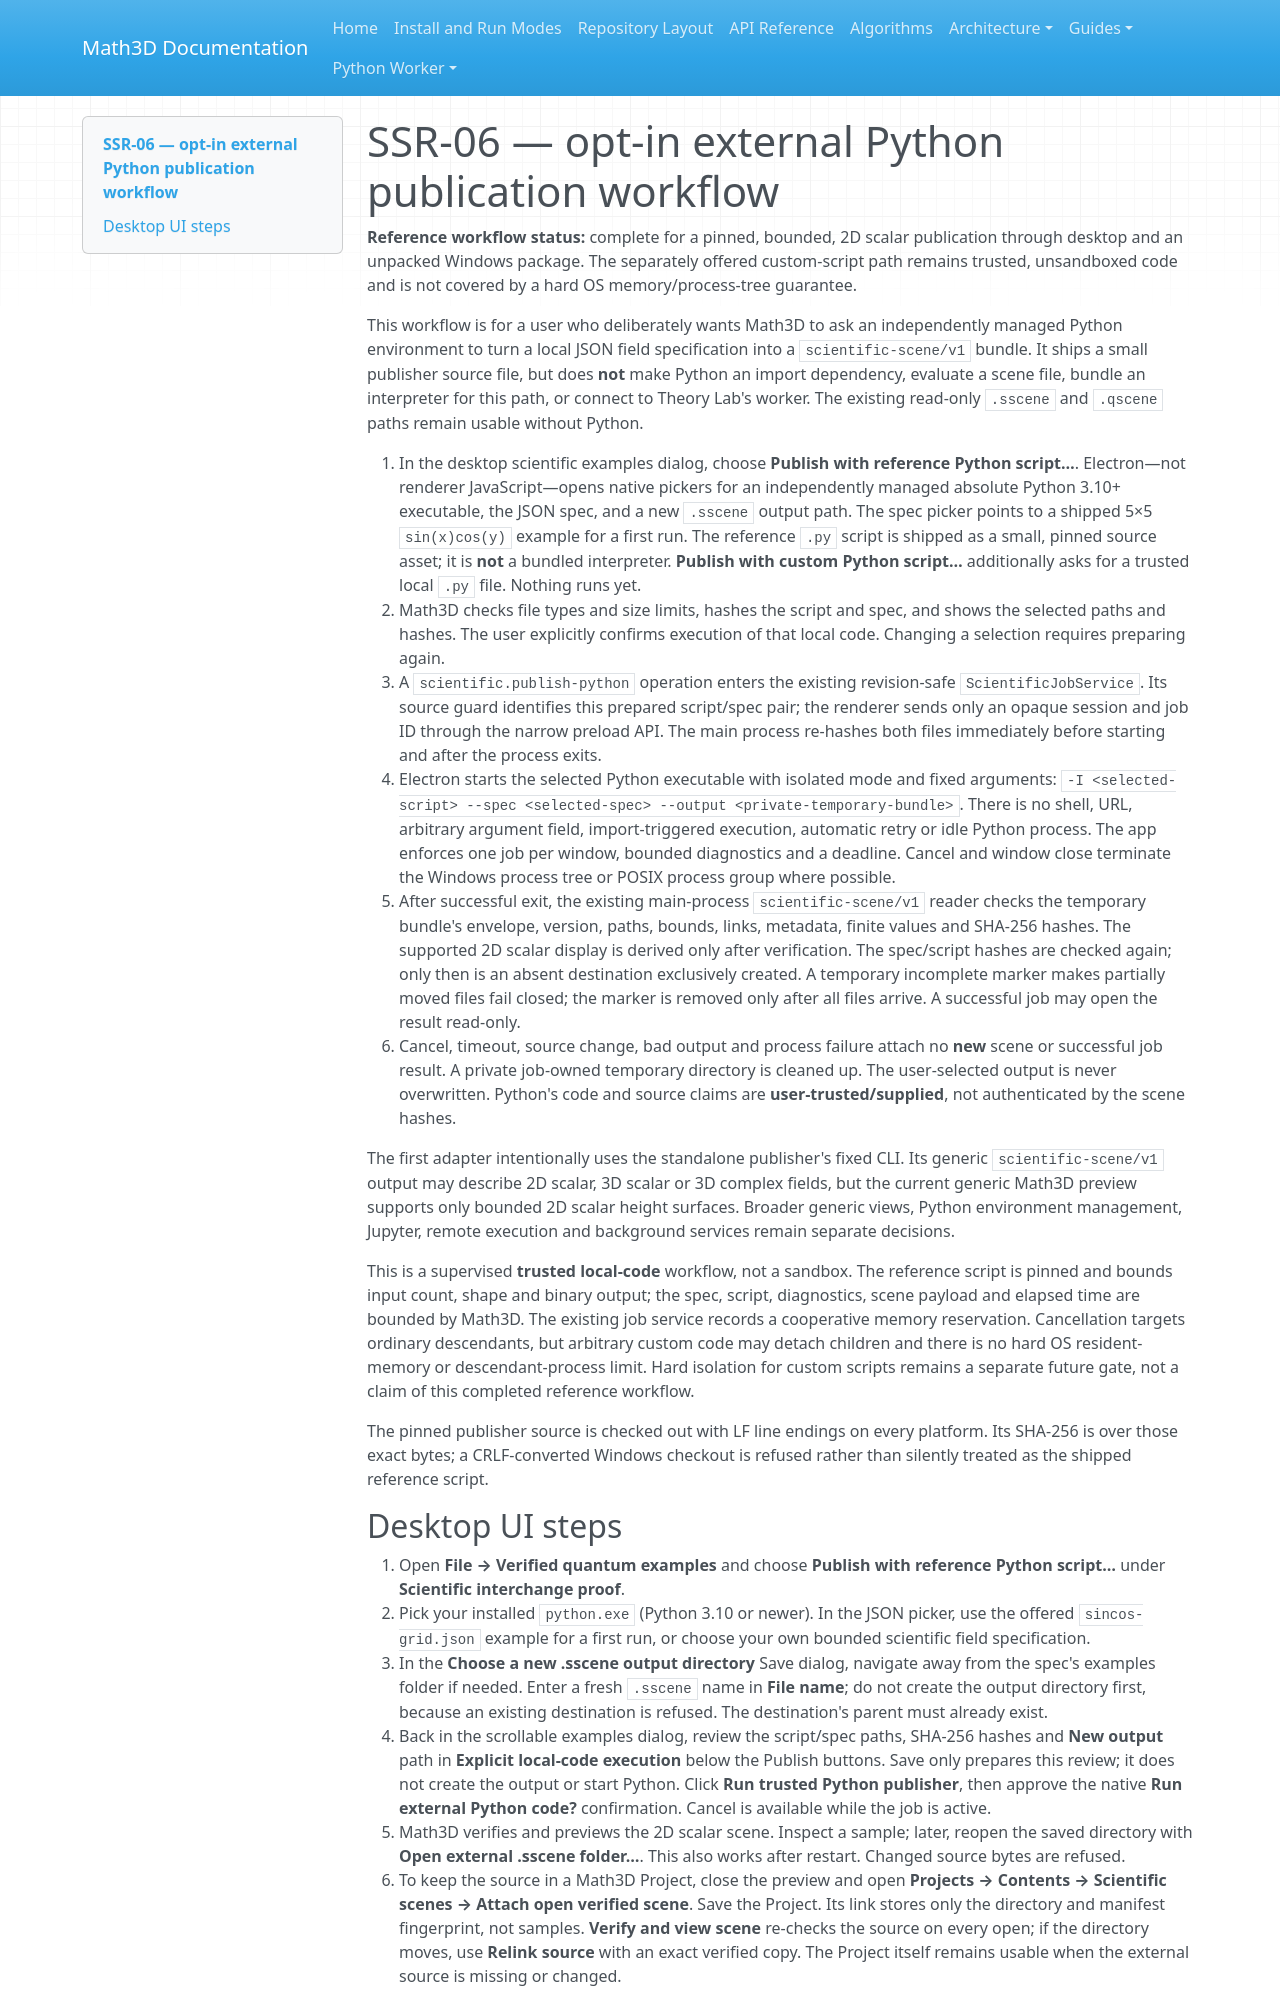

repository: expert10000/Math3D · page: scientific-scene-python-job-workflow/index.html · generator: mkdocs

# SSR-06 — opt-in external Python publication workflow

**Reference workflow status:** complete for a pinned, bounded, 2D scalar publication through desktop and an unpacked Windows package. The separately offered custom-script path remains trusted, unsandboxed code and is not covered by a hard OS memory/process-tree guarantee.

This workflow is for a user who deliberately wants Math3D to ask an independently managed Python environment to turn a local JSON field specification into a `scientific-scene/v1` bundle. It ships a small publisher source file, but does **not** make Python an import dependency, evaluate a scene file, bundle an interpreter for this path, or connect to Theory Lab's worker. The existing read-only `.sscene` and `.qscene` paths remain usable without Python.

1. In the desktop scientific examples dialog, choose **Publish with reference Python script…**. Electron—not renderer JavaScript—opens native pickers for an independently managed absolute Python 3.10+ executable, the JSON spec, and a new `.sscene` output path. The spec picker points to a shipped 5×5 `sin(x)cos(y)` example for a first run. The reference `.py` script is shipped as a small, pinned source asset; it is **not** a bundled interpreter. **Publish with custom Python script…** additionally asks for a trusted local `.py` file. Nothing runs yet.
2. Math3D checks file types and size limits, hashes the script and spec, and shows the selected paths and hashes. The user explicitly confirms execution of that local code. Changing a selection requires preparing again.
3. A `scientific.publish-python` operation enters the existing revision-safe `ScientificJobService`. Its source guard identifies this prepared script/spec pair; the renderer sends only an opaque session and job ID through the narrow preload API. The main process re-hashes both files immediately before starting and after the process exits.
4. Electron starts the selected Python executable with isolated mode and fixed arguments: `-I <selected-script> --spec <selected-spec> --output <private-temporary-bundle>`. There is no shell, URL, arbitrary argument field, import-triggered execution, automatic retry or idle Python process. The app enforces one job per window, bounded diagnostics and a deadline. Cancel and window close terminate the Windows process tree or POSIX process group where possible.
5. After successful exit, the existing main-process `scientific-scene/v1` reader checks the temporary bundle's envelope, version, paths, bounds, links, metadata, finite values and SHA-256 hashes. The supported 2D scalar display is derived only after verification. The spec/script hashes are checked again; only then is an absent destination exclusively created. A temporary incomplete marker makes partially moved files fail closed; the marker is removed only after all files arrive. A successful job may open the result read-only.
6. Cancel, timeout, source change, bad output and process failure attach no **new** scene or successful job result. A private job-owned temporary directory is cleaned up. The user-selected output is never overwritten. Python's code and source claims are **user-trusted/supplied**, not authenticated by the scene hashes.

The first adapter intentionally uses the standalone publisher's fixed CLI. Its generic `scientific-scene/v1` output may describe 2D scalar, 3D scalar or 3D complex fields, but the current generic Math3D preview supports only bounded 2D scalar height surfaces. Broader generic views, Python environment management, Jupyter, remote execution and background services remain separate decisions.

This is a supervised **trusted local-code** workflow, not a sandbox. The reference script is pinned and bounds input count, shape and binary output; the spec, script, diagnostics, scene payload and elapsed time are bounded by Math3D. The existing job service records a cooperative memory reservation. Cancellation targets ordinary descendants, but arbitrary custom code may detach children and there is no hard OS resident-memory or descendant-process limit. Hard isolation for custom scripts remains a separate future gate, not a claim of this completed reference workflow.

The pinned publisher source is checked out with LF line endings on every platform. Its SHA-256 is over those exact bytes; a CRLF-converted Windows checkout is refused rather than silently treated as the shipped reference script.
